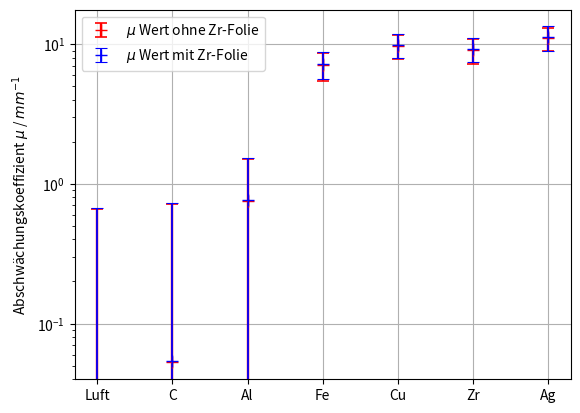

Python code for this plot:
import matplotlib.pyplot as plt
import scipy.optimize as opt
import scipy.odr as odr
import numpy as np

Material = np.array(['Luft', 'C', 'Al', 'Fe', 'Cu', 'Zr', 'Ag'])
OZahl = np.array([0, 6, 13, 26, 29, 40, 47])
Dichte = np.array([0, 2.26, 2.6989, 7.874, 8.96, 6.501, 10.49 ])
Rate = np.array([2627, 2538, 2403, 1283, 227.1, 340.8, 97.27])
RateErr = Rate/(10*np.sqrt(30))
Zr_Rate = np.array([1200, 1185, 1060, 654.3, 113, 206.9, 20.27])
Zr_RateErr = Zr_Rate/(20*np.sqrt(30))
Strom = np.array([0.02, 0.02, 0.03, 1, 1, 1, 1])
StromErr = Strom/50
muAlu = 0.75514846 # mm
muAluErr = 0.0456824
Zr_muAlu = 0.76836382 
Zr_muAluErr = 0.0456824

NormRate = Rate/(Strom)
NormRateErr = np.sqrt((RateErr/Strom)**2 + (Rate*StromErr/Strom**2)**2)

Zr_NormRate = Zr_Rate/(Strom)
Zr_NormRateErr = np.sqrt((Zr_RateErr/Strom)**2 + (Zr_Rate*StromErr/Strom**2)**2)

TValue = NormRate/NormRate[0]
TValueErr = NormRateErr/NormRate[0]
Zr_TValue = Zr_NormRate/Zr_NormRate[0]
Zr_TValueErr = Zr_NormRateErr/Zr_NormRate[0]


mu = -np.log(TValue)*2
mu = mu/mu[2]*muAlu
muErr = -np.log(TValueErr)*2
muErr = np.sqrt((muErr/muErr[2]*muAlu)**2 + (mu/mu[2]*muAluErr)**2 )


Zr_mu = -np.log(TValue)*2
Zr_mu = Zr_mu/Zr_mu[2]*Zr_muAlu
Zr_muErr = -np.log(Zr_TValueErr)*2
Zr_muErr = np.sqrt((Zr_muErr*Zr_muAlu/Zr_muErr[2])**2 + (Zr_mu/Zr_mu[2]*Zr_muAluErr)**2 )



fig, ax= plt.subplots()
plt.errorbar(Material, mu, yerr=muErr,marker='+',markersize=8, color='red',capsize=4, elinewidth=1.7, capthick=1.2, linestyle='none', label='$\mu$ Wert ohne Zr-Folie')
plt.errorbar(Material, Zr_mu, yerr=Zr_muErr,marker='+',markersize=8, color='blue',capsize=4, elinewidth=1.3, capthick=0.8, linestyle='none', label='$\mu$ Wert mit Zr-Folie')
ax.legend()

plt.grid()
ax.set_yticks([0, 2, 4, 6, 8, 10, 12])
plt.yscale('linear')
plt.ylabel('Abschwächungskoeffizient $\mu$ / $mm^{-1}$')
plt.savefig("P5\\529\\Verschiedene Mats lin.pdf")
plt.yscale('log')
plt.savefig("P5\\529\\Verschiedene Mats log.pdf")
plt.show